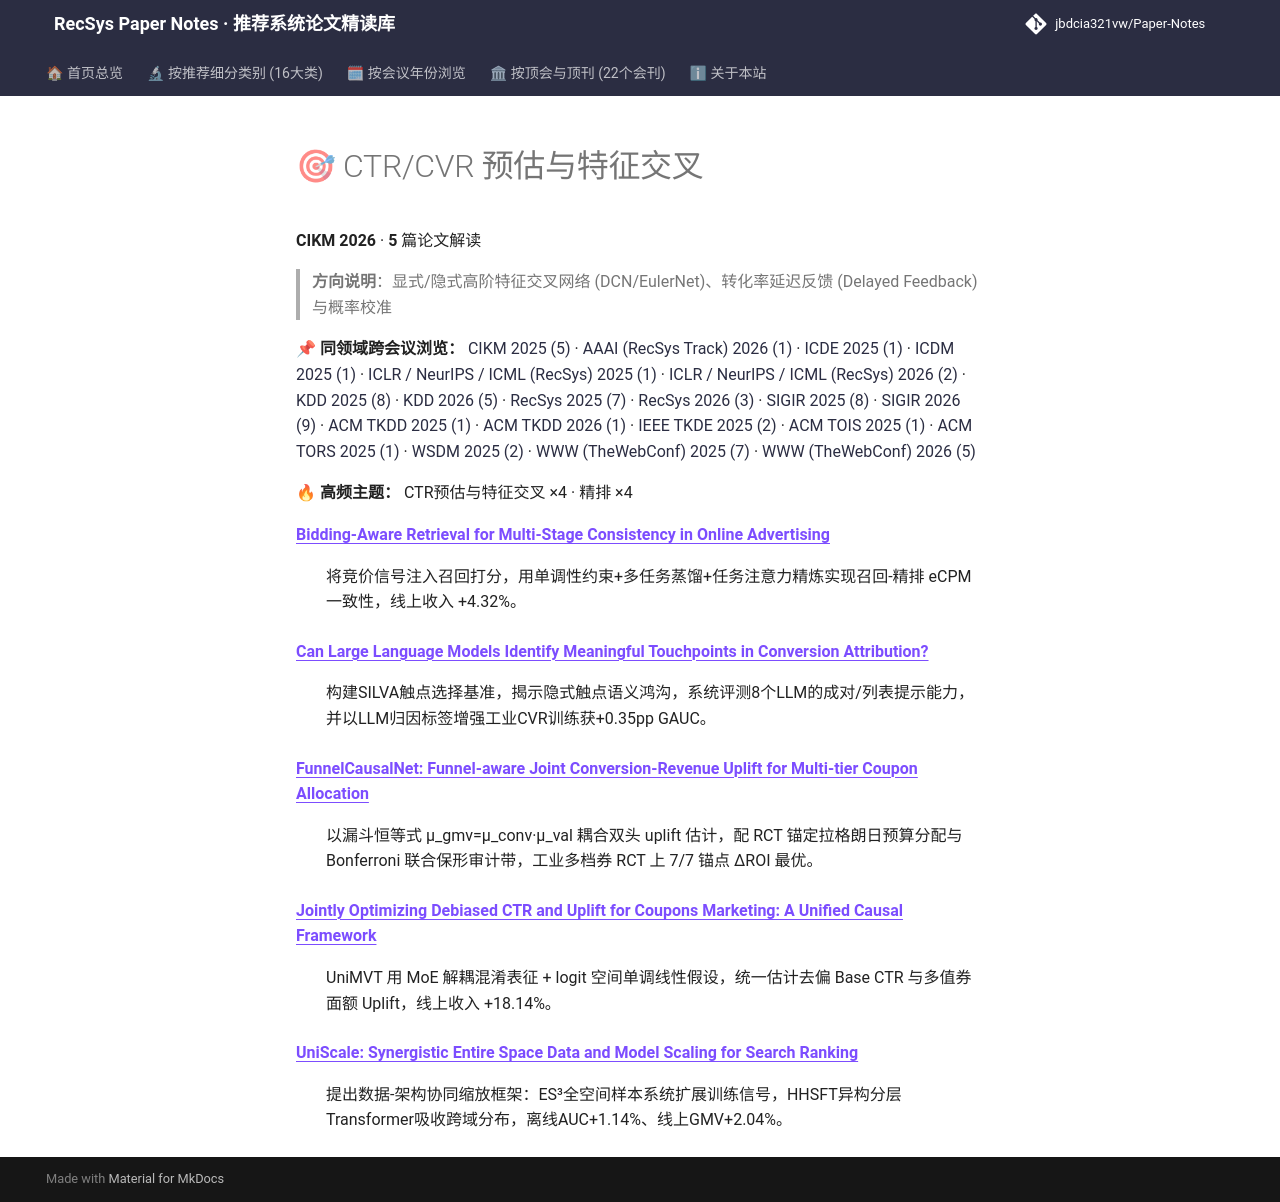

repository: jbdcia321vw/Paper-Notes · page: venues/CIKM/2026/ctr_feature_interaction/index.html · generator: mkdocs

# 🎯 CTR/CVR 预估与特征交叉

**CIKM 2026** · **5** 篇论文解读

> **方向说明**：显式/隐式高阶特征交叉网络 (DCN/EulerNet)、转化率延迟反馈 (Delayed Feedback) 与概率校准

📌 **同领域跨会议浏览：** [CIKM 2025 (5)](../../2025/ctr_feature_interaction/) · [AAAI (RecSys Track) 2026 (1)](../../../AAAI/2026/ctr_feature_interaction/) · [ICDE 2025 (1)](../../../ICDE/2025/ctr_feature_interaction/) · [ICDM 2025 (1)](../../../ICDM/2025/ctr_feature_interaction/) · [ICLR / NeurIPS / ICML (RecSys) 2025 (1)](../../../ICLR_NeurIPS_ICML/2025/ctr_feature_interaction/) · [ICLR / NeurIPS / ICML (RecSys) 2026 (2)](../../../ICLR_NeurIPS_ICML/2026/ctr_feature_interaction/) · [KDD 2025 (8)](../../../KDD/2025/ctr_feature_interaction/) · [KDD 2026 (5)](../../../KDD/2026/ctr_feature_interaction/) · [RecSys 2025 (7)](../../../RecSys/2025/ctr_feature_interaction/) · [RecSys 2026 (3)](../../../RecSys/2026/ctr_feature_interaction/) · [SIGIR 2025 (8)](../../../SIGIR/2025/ctr_feature_interaction/) · [SIGIR 2026 (9)](../../../SIGIR/2026/ctr_feature_interaction/) · [ACM TKDD 2025 (1)](../../../TKDD/2025/ctr_feature_interaction/) · [ACM TKDD 2026 (1)](../../../TKDD/2026/ctr_feature_interaction/) · [IEEE TKDE 2025 (2)](../../../TKDE/2025/ctr_feature_interaction/) · [ACM TOIS 2025 (1)](../../../TOIS/2025/ctr_feature_interaction/) · [ACM TORS 2025 (1)](../../../TORS/2025/ctr_feature_interaction/) · [WSDM 2025 (2)](../../../WSDM/2025/ctr_feature_interaction/) · [WWW (TheWebConf) 2025 (7)](../../../WWW/2025/ctr_feature_interaction/) · [WWW (TheWebConf) 2026 (5)](../../../WWW/2026/ctr_feature_interaction/)

🔥 **高频主题：** CTR预估与特征交叉 ×4 · 精排 ×4

<dl>
<dt><strong><a href="bidding_aware_retrieval_for_multi_stage_consistency_in_online_advertising/">Bidding-Aware Retrieval for Multi-Stage Consistency in Online Advertising</a></strong></dt>
<dd>
<p>将竞价信号注入召回打分，用单调性约束+多任务蒸馏+任务注意力精炼实现召回-精排 eCPM 一致性，线上收入 +4.32%。</p>
</dd>
<dt><strong><a href="can_large_language_models_identify_meaningful_touchpoints_in_conversion_att/">Can Large Language Models Identify Meaningful Touchpoints in Conversion Attribution?</a></strong></dt>
<dd>
<p>构建SILVA触点选择基准，揭示隐式触点语义鸿沟，系统评测8个LLM的成对/列表提示能力，并以LLM归因标签增强工业CVR训练获+0.35pp GAUC。</p>
</dd>
<dt><strong><a href="funnelcausalnet_funnel_aware_joint_conversion_revenue_uplift_for_multi_tier/">FunnelCausalNet: Funnel-aware Joint Conversion-Revenue Uplift for Multi-tier Coupon Allocation</a></strong></dt>
<dd>
<p>以漏斗恒等式 μ_gmv=μ_conv·μ_val 耦合双头 uplift 估计，配 RCT 锚定拉格朗日预算分配与 Bonferroni 联合保形审计带，工业多档券 RCT 上 7/7 锚点 ΔROI 最优。</p>
</dd>
<dt><strong><a href="jointly_optimizing_debiased_ctr_and_uplift_for_coupons_marketing_a_unified_/">Jointly Optimizing Debiased CTR and Uplift for Coupons Marketing: A Unified Causal Framework</a></strong></dt>
<dd>
<p>UniMVT 用 MoE 解耦混淆表征 + logit 空间单调线性假设，统一估计去偏 Base CTR 与多值券面额 Uplift，线上收入 +18.14%。</p>
</dd>
<dt><strong><a href="uniscale_synergistic_entire_space_data_and_model_scaling_for_search_ranking/">UniScale: Synergistic Entire Space Data and Model Scaling for Search Ranking</a></strong></dt>
<dd>
<p>提出数据-架构协同缩放框架：ES³全空间样本系统扩展训练信号，HHSFT异构分层Transformer吸收跨域分布，离线AUC+1.14%、线上GMV+2.04%。</p>
</dd>
</dl>
